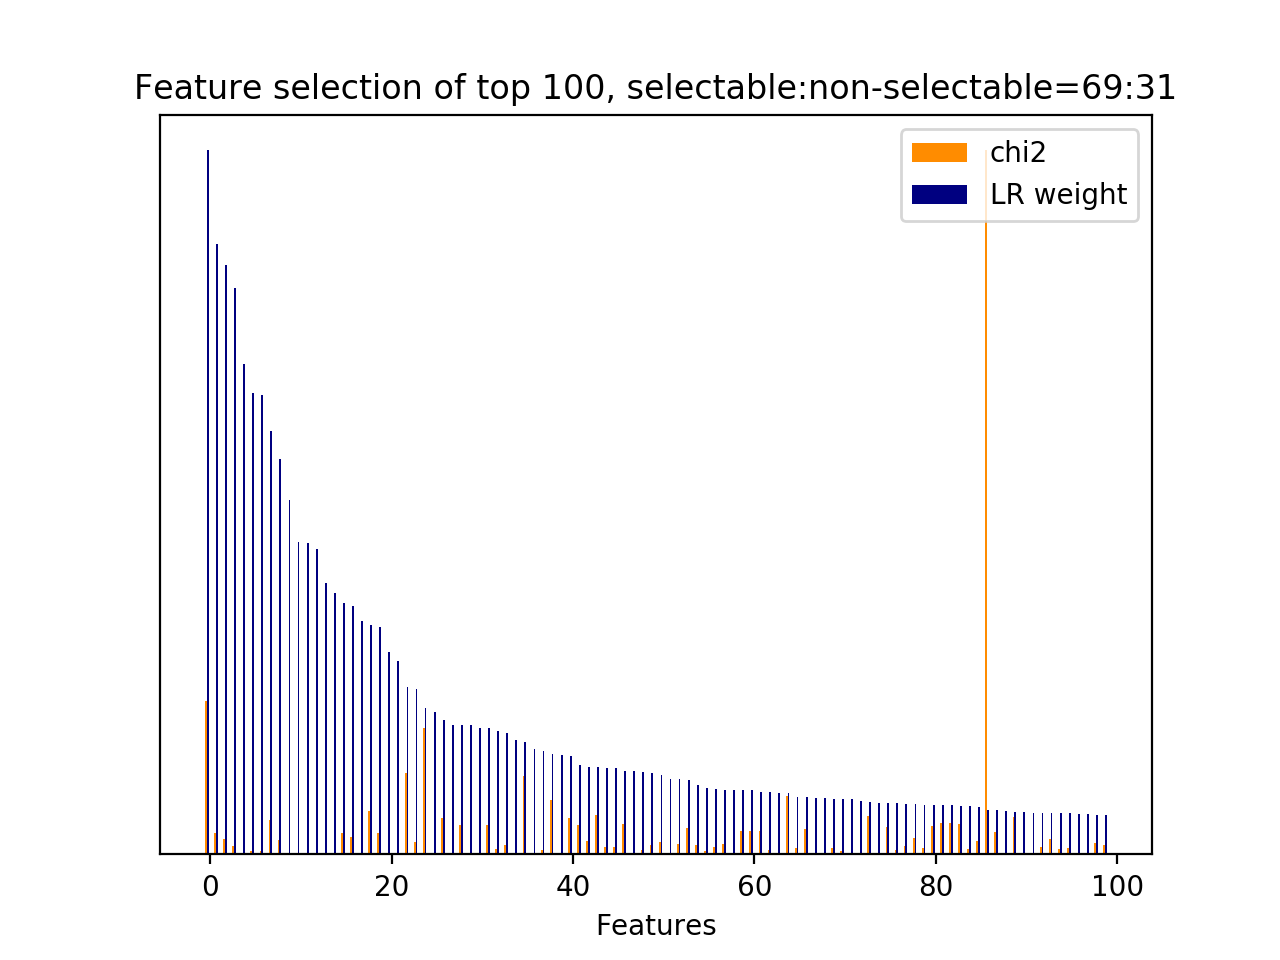

Values plotted in this chart, from the file beside it:
id, name, prefix, chi2, chi2_rank, clf_weight, clf_weight_rank
4223, 7, b'7-syntactic_feature__subj_word__next_s…, 2189, 2, 1, 0
4190, 7, b'7-syntactic_feature__subj_word__next_s…, 311, 54, 0.8667, 1
26, 3, b'3-time_feature__end_of_session', 220.2, 65, 0.8375, 2
3679, 7, b'7-syntactic_feature__root_word__next_s…, 118.9, 92, 0.8040, 3
4351, 8.1, b'8.1-lda_feature.next_system_utterance_…, 0.0000, 336, 0.6966, 4
180, 5, b'5-phrase_feature__noun_phrases__curren…, 55.06, 225, 0.6554, 5
434, 5, b'5-phrase_feature__noun_phrases__curren…, 55.06, 224, 0.6519, 6
1461, 5, b'5-phrase_feature__noun_phrases__next_s…, 495.6, 22, 0.6011, 7
1603, 5, b'5-phrase_feature__noun_phrases__next_s…, 199, 68, 0.5618, 8
4387, 8.1, b'8.1-lda_feature.next_system_utterance_…, 0.0000, 368, 0.5034, 9
4426, 8.1, b'8.1-lda_feature.next_user_utterance__t…, 0.0000, 282, 0.4435, 10
4359, 8.1, b'8.1-lda_feature.next_system_utterance_…, 0.0000, 297, 0.4426, 11
59, 5, b'5-phrase_feature__next_noun_phrases__j…, 0.0000, 396, 0.4341, 12
4400, 8.1, b'8.1-lda_feature.next_user_utterance__t…, 0.0000, 382, 0.3848, 13
3169, 7, b'7-syntactic_feature__next_root_words_o…, 0.0000, 391, 0.3718, 14
31, 1, b'1-utterance_length.next_system_utteran…, 301.6, 55, 0.3577, 15
3726, 7, b'7-syntactic_feature__root_word__next_s…, 253.6, 59, 0.3532, 16
4360, 8.1, b'8.1-lda_feature.next_system_utterance_…, 0.0000, 400, 0.3316, 17
3727, 7, b'7-syntactic_feature__root_word__next_s…, 617.7, 10, 0.3259, 18
2226, 5, b'5-phrase_feature__noun_phrases__next_u…, 311.8, 53, 0.3235, 19
57, 5, b'5-phrase_feature__next_noun_phrases__#…, 0.0000, 398, 0.2870, 20
58, 5, b'5-phrase_feature__next_noun_phrases__h…, 0.0000, 397, 0.2742, 21
1497, 5, b'5-phrase_feature__noun_phrases__next_s…, 1160, 4, 0.2382, 22
1696, 5, b'5-phrase_feature__noun_phrases__next_s…, 182.8, 73, 0.2351, 23
1318, 5, b'5-phrase_feature__noun_phrases__next_s…, 1813, 3, 0.2081, 24
4372, 8.1, b'8.1-lda_feature.next_system_utterance_…, 0.0000, 412, 0.2024, 25
81, 5, b'5-phrase_feature__noun_phrases__curren…, 517.2, 18, 0.1908, 26
4396, 8.1, b'8.1-lda_feature.next_system_utterance_…, 0.0000, 378, 0.1836, 27
3232, 7, b'7-syntactic_feature__obj_word__next_sy…, 415.3, 39, 0.1834, 28
4357, 8.1, b'8.1-lda_feature.next_system_utterance_…, 0.0000, 330, 0.1832, 29
4320, 8.1, b'8.1-lda_feature.current_user_utterance…, 0.0000, 307, 0.1789, 30
1535, 5, b'5-phrase_feature__noun_phrases__next_s…, 415.3, 40, 0.1789, 31
535, 5, b'5-phrase_feature__noun_phrases__curren…, 80.96, 141, 0.1754, 32
3751, 7, b'7-syntactic_feature__root_word__next_s…, 137.6, 83, 0.1718, 33
4307, 8.1, b'8.1-lda_feature.current_user_utterance…, 0.0000, 320, 0.1630, 34
3729, 7, b'7-syntactic_feature__root_word__next_s…, 1121, 5, 0.1604, 35
4326, 8.1, b'8.1-lda_feature.current_user_utterance…, 0.0000, 301, 0.1495, 36
290, 5, b'5-phrase_feature__noun_phrases__curren…, 61.58, 200, 0.1472, 37
4003, 7, b'7-syntactic_feature__root_word__next_u…, 774.4, 7, 0.1432, 38
4445, 8.1, b'8.1-lda_feature.next_user_utterance__t…, 0.0000, 270, 0.1412, 39
1, 2.1, b'2.1-user_action_words.current_user_utt…, 518.2, 17, 0.1398, 40
2013, 5, b'5-phrase_feature__noun_phrases__next_u…, 419.8, 38, 0.1269, 41
1803, 5, b'5-phrase_feature__noun_phrases__next_s…, 191.1, 72, 0.1247, 42
2003, 5, b'5-phrase_feature__noun_phrases__next_u…, 560.2, 12, 0.1237, 43
695, 5, b'5-phrase_feature__noun_phrases__curren…, 107.5, 98, 0.1229, 44
2800, 6, b'6-entity_feature__entity__next_system_…, 103.1, 104, 0.1224, 45
2436, 5, b'5-phrase_feature__noun_phrases__next_u…, 438.2, 30, 0.1192, 46
4407, 8.1, b'8.1-lda_feature.next_user_utterance__t…, 0.0000, 260, 0.1189, 47
1575, 5, b'5-phrase_feature__noun_phrases__next_s…, 65.18, 179, 0.1176, 48
2135, 5, b'5-phrase_feature__noun_phrases__next_u…, 128.4, 91, 0.1162, 49
28, 3, b'3-time_feature__time_ratio', 170.5, 76, 0.1128, 50
4323, 8.1, b'8.1-lda_feature.current_user_utterance…, 0.0000, 304, 0.1078, 51
2320, 5, b'5-phrase_feature__noun_phrases__next_u…, 143.8, 82, 0.1067, 52
4185, 7, b'7-syntactic_feature__subj_word__next_s…, 376.5, 43, 0.1052, 53
4261, 7, b'7-syntactic_feature__subj_word__next_u…, 137.5, 84, 0.0982, 54
41, 2.1, b'2.1-user_action_words.next_user_uttera…, 50.49, 250, 0.0941, 55
4042, 7, b'7-syntactic_feature__root_word__next_u…, 102.8, 105, 0.0929, 56
3721, 7, b'7-syntactic_feature__root_word__next_s…, 146.7, 80, 0.0919, 57
4419, 8.1, b'8.1-lda_feature.next_user_utterance__t…, 0.0000, 279, 0.0916, 58
1278, 5, b'5-phrase_feature__noun_phrases__next_s…, 332.9, 50, 0.0911, 59
... 357 more rows
